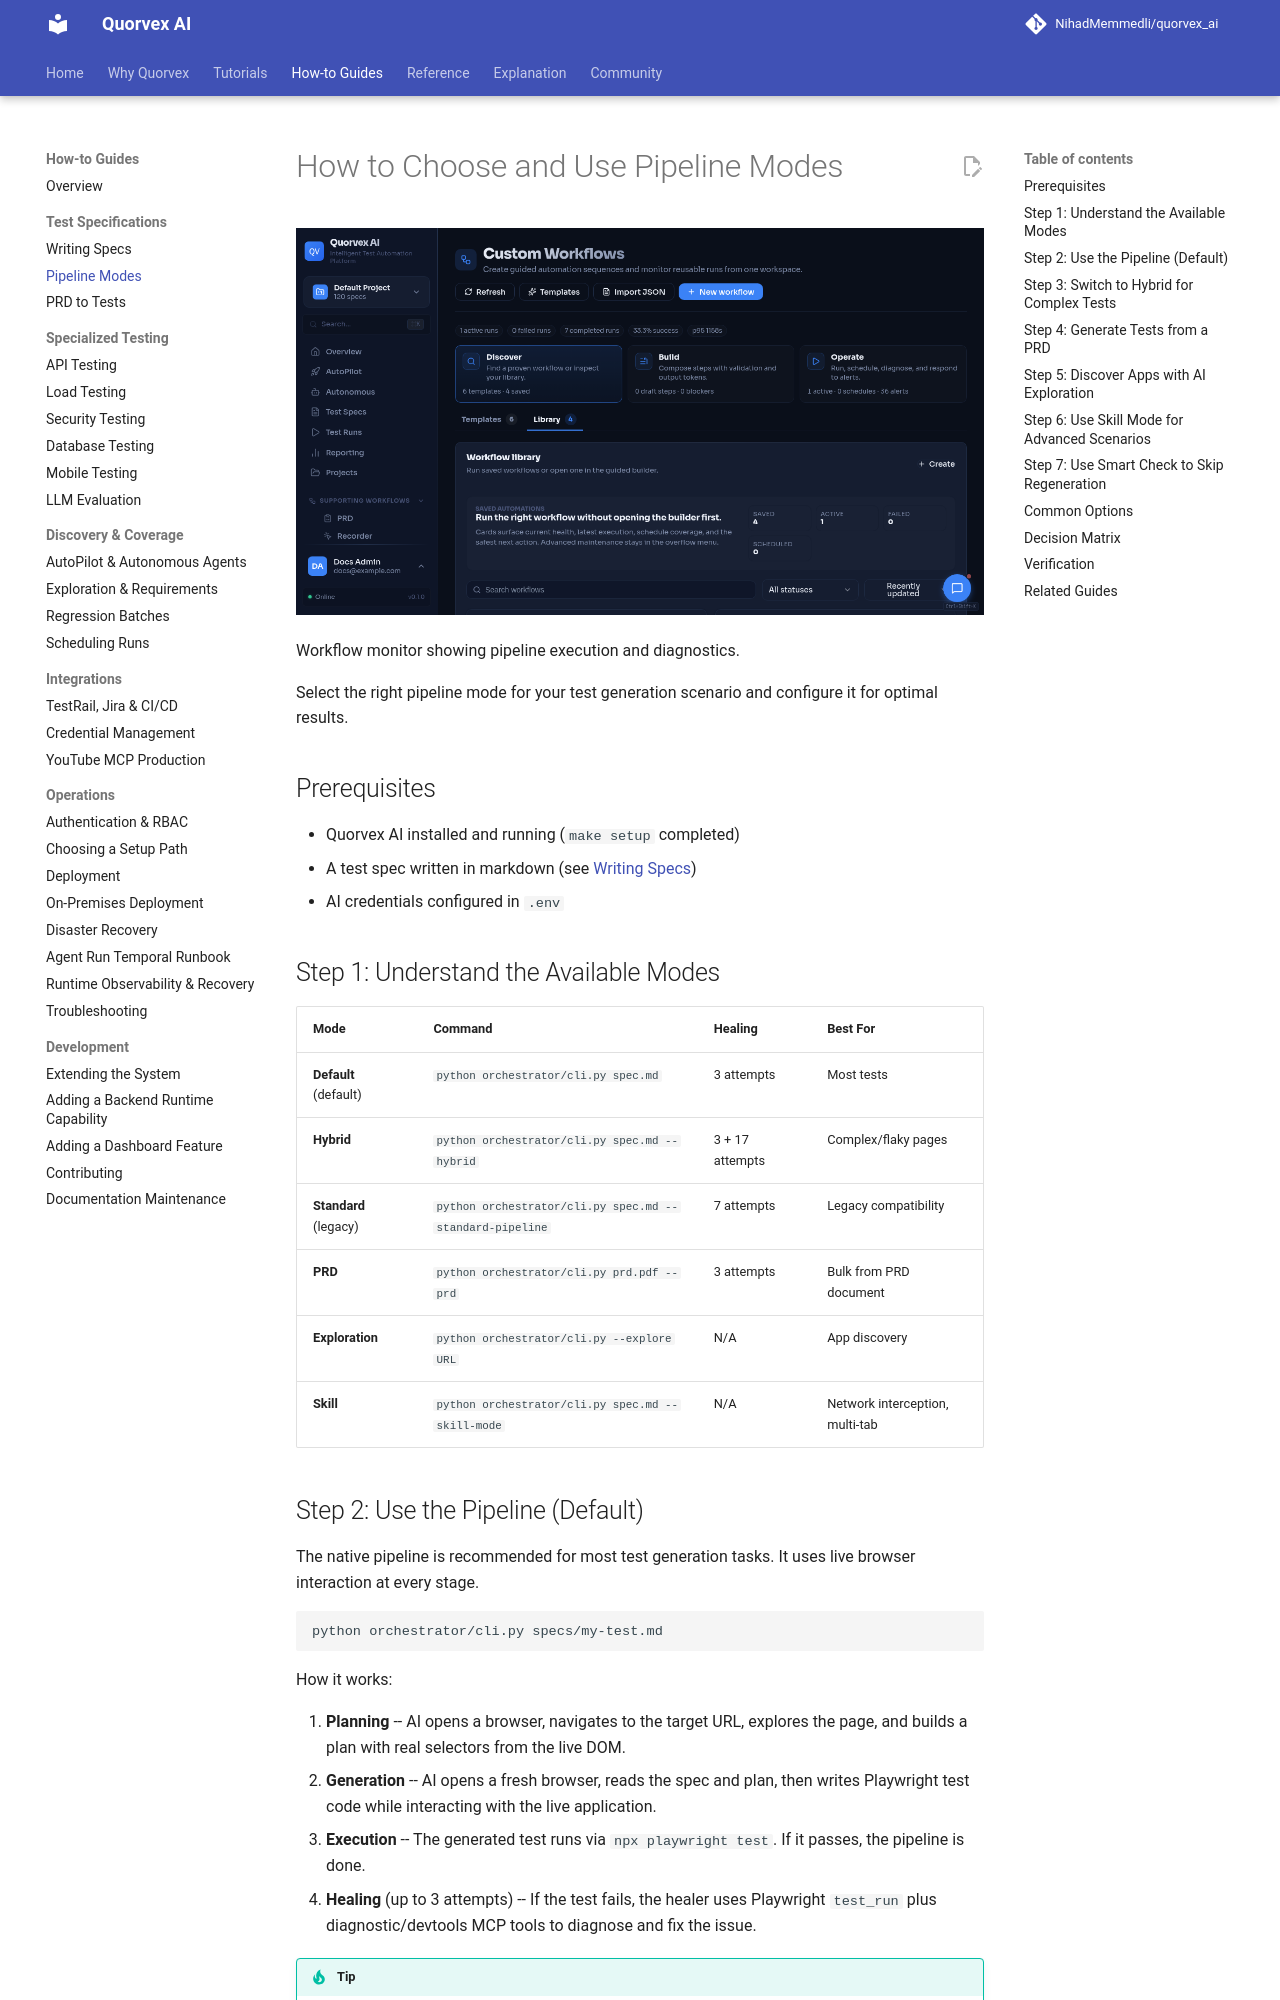

repository: karan01bhatt/5elements · page: guides/pipeline-modes/index.html · generator: mkdocs

# How to Choose and Use Pipeline Modes

![Workflow monitor showing pipeline execution and diagnostics](../assets/ui/workflow.png)

<p class="caption">Workflow monitor showing pipeline execution and diagnostics.</p>


Select the right pipeline mode for your test generation scenario and configure it for optimal results.

## Prerequisites

- Quorvex AI installed and running (`make setup` completed)
- A test spec written in markdown (see [Writing Specs](./writing-specs.md))
- AI credentials configured in `.env`

## Step 1: Understand the Available Modes

| Mode | Command | Healing | Best For |
|------|---------|---------|----------|
| **Default** (default) | `python orchestrator/cli.py spec.md` | 3 attempts | Most tests |
| **Hybrid** | `python orchestrator/cli.py spec.md --hybrid` | 3 + 17 attempts | Complex/flaky pages |
| **Standard** (legacy) | `python orchestrator/cli.py spec.md --standard-pipeline` | 7 attempts | Legacy compatibility |
| **PRD** | `python orchestrator/cli.py prd.pdf --prd` | 3 attempts | Bulk from PRD document |
| **Exploration** | `python orchestrator/cli.py --explore URL` | N/A | App discovery |
| **Skill** | `python orchestrator/cli.py spec.md --skill-mode` | N/A | Network interception, multi-tab |

## Step 2: Use the Pipeline (Default)

The native pipeline is recommended for most test generation tasks. It uses live browser interaction at every stage.

```bash
python orchestrator/cli.py specs/my-test.md
```

How it works:

1. **Planning** -- AI opens a browser, navigates to the target URL, explores the page, and builds a plan with real selectors from the live DOM.
2. **Generation** -- AI opens a fresh browser, reads the spec and plan, then writes Playwright test code while interacting with the live application.
3. **Execution** -- The generated test runs via `npx playwright test`. If it passes, the pipeline is done.
4. **Healing** (up to 3 attempts) -- If the test fails, the healer uses Playwright `test_run` plus diagnostic/devtools MCP tools to diagnose and fix the issue.

!!! tip
    Use this for standard functional tests: login flows, form submissions, navigation, and assertions.
